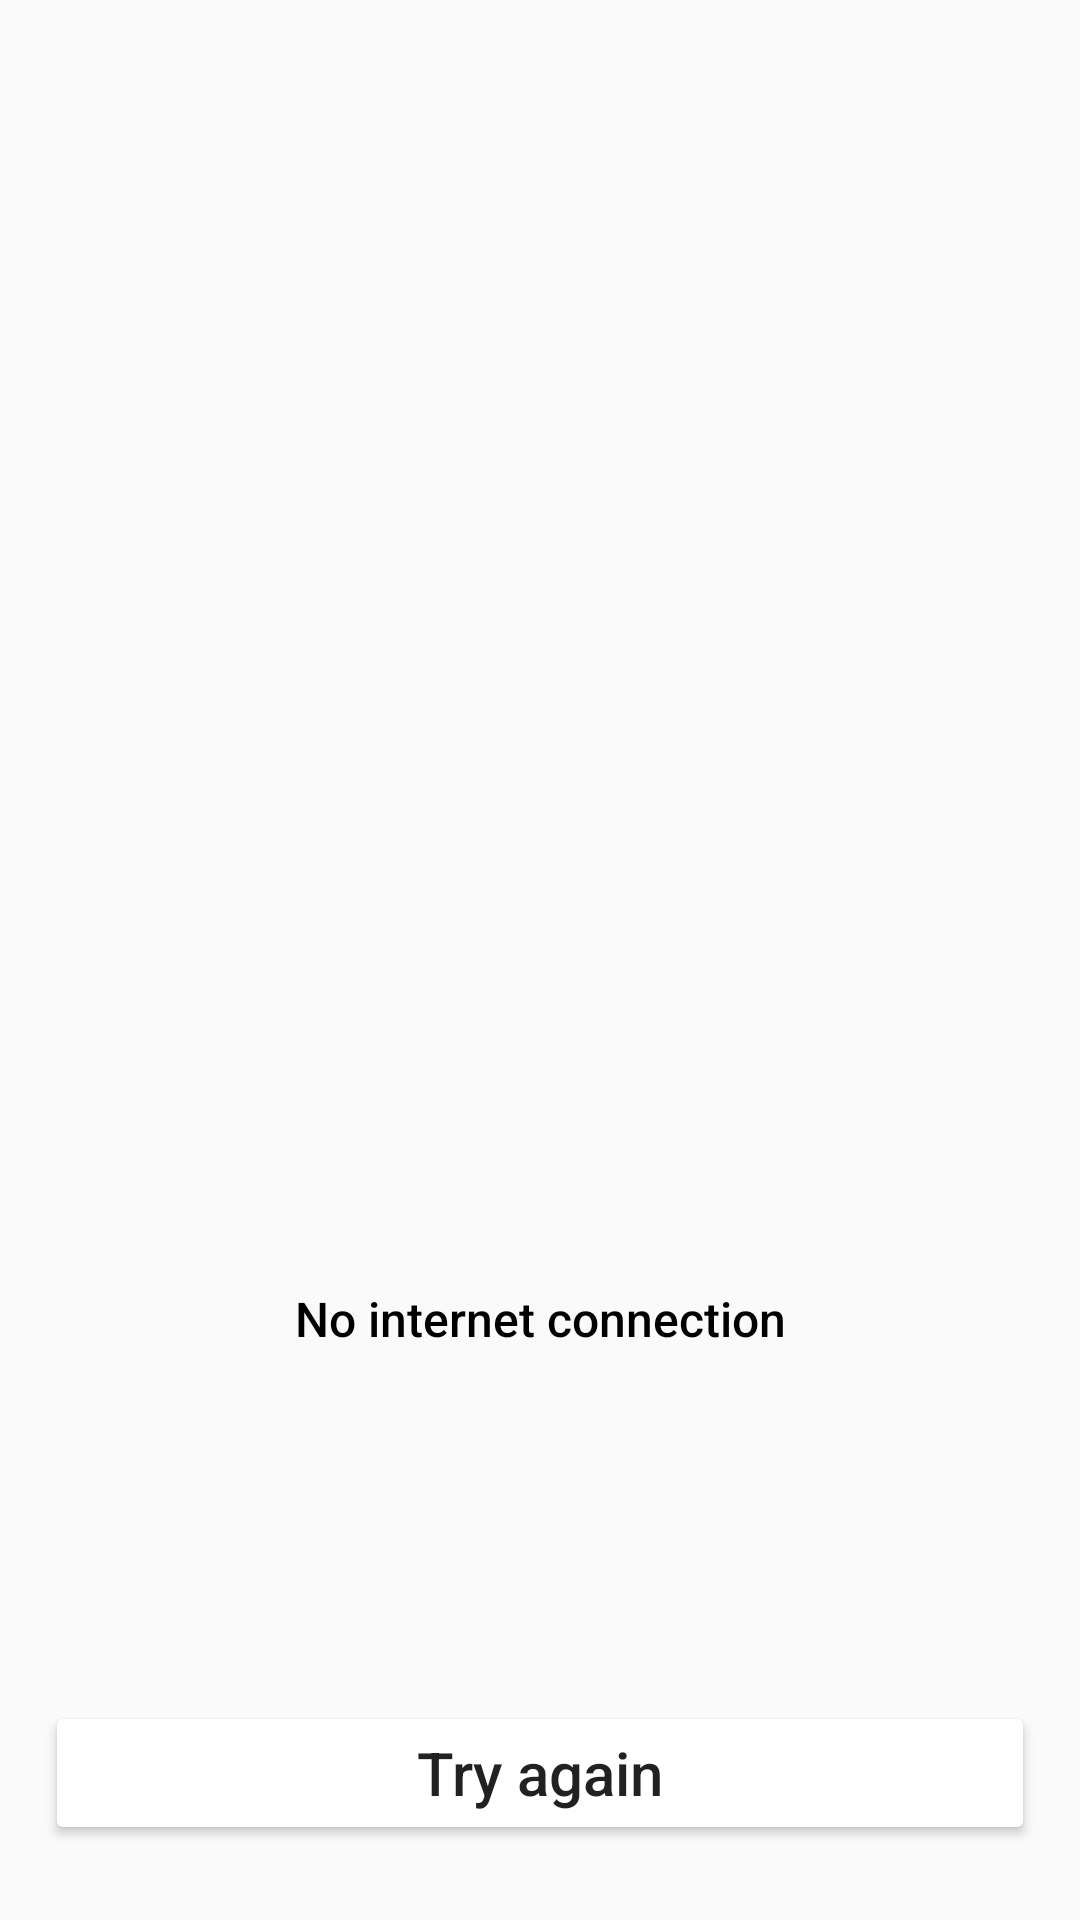

This screen was rendered from an Android layout file. Write that file and the resources it references.
<!-- AndroidManifest.xml: application theme Theme.KairoTube -->
<!-- res/layout/activity_check_connection.xml -->
<?xml version="1.0" encoding="utf-8"?>
<androidx.constraintlayout.widget.ConstraintLayout xmlns:android="http://schemas.android.com/apk/res/android"
    xmlns:app="http://schemas.android.com/apk/res-auto"
    xmlns:tools="http://schemas.android.com/tools"
    android:layout_width="match_parent"
    android:layout_height="match_parent"
    tools:context=".ui.activities.tryconnection.CheckConnectionActivity">

    <ImageView
        android:id="@+id/iv_no_inet"
        android:layout_width="227dp"
        android:layout_height="227dp"
        app:layout_constraintTop_toTopOf="parent"
        app:layout_constraintBottom_toBottomOf="parent"
        app:layout_constraintLeft_toLeftOf="parent"
        app:layout_constraintRight_toRightOf="parent"
        android:src="@drawable/no_inet"
        android:scaleType="centerCrop"
        android:layout_marginBottom="10dp"/>

    <TextView
        android:layout_width="wrap_content"
        android:layout_height="wrap_content"
        app:layout_constraintTop_toBottomOf="@id/iv_no_inet"
        app:layout_constraintLeft_toLeftOf="parent"
        app:layout_constraintRight_toRightOf="parent"
        android:text="@string/no_internet_connection"
        android:textSize="16sp"
        android:textColor="@color/black"
        android:fontFamily="sans-serif-medium"/>

    <Button
        android:id="@+id/try_again_button"
        android:layout_width="match_parent"
        android:layout_height="wrap_content"
        app:layout_constraintBottom_toBottomOf="parent"
        android:layout_marginHorizontal="15dp"
        android:layout_marginBottom="25dp"
        android:text="@string/try_again"
        android:textAllCaps="false"
        android:textSize="20sp"
        android:padding="10dp"
        android:backgroundTint="@color/red"/>
</androidx.constraintlayout.widget.ConstraintLayout>
<!-- resources referenced by this layout -->
<resources>
  <string name="no_internet_connection">No internet connection</string>
  <string name="try_again">Try again</string>
  <style name="Theme.KairoTube" parent="Theme.MaterialComponents.DayNight.NoActionBar.Bridge">
          
          <item name="colorPrimary">@color/purple_500</item>
          <item name="colorPrimaryVariant">@color/purple_700</item>
          <item name="colorOnPrimary">@color/white</item>
          
          <item name="colorSecondary">@color/teal_200</item>
          <item name="colorSecondaryVariant">@color/teal_700</item>
          <item name="colorOnSecondary">@color/black</item>
          
          <item name="android:statusBarColor" tools:targetApi="l">?attr/colorPrimaryVariant</item>
          
      </style>
  <!-- not gathered from this repository: default colours our renderer supplied (Android Studio template values) -->
  <color name="purple_500">#FF6200EE</color>
  <color name="purple_700">#FF3700B3</color>
  <color name="teal_200">#FF03DAC5</color>
  <color name="teal_700">#FF018786</color>
  <color name="black">#FF000000</color>
  <color name="white">#FFFFFFFF</color>
</resources>
